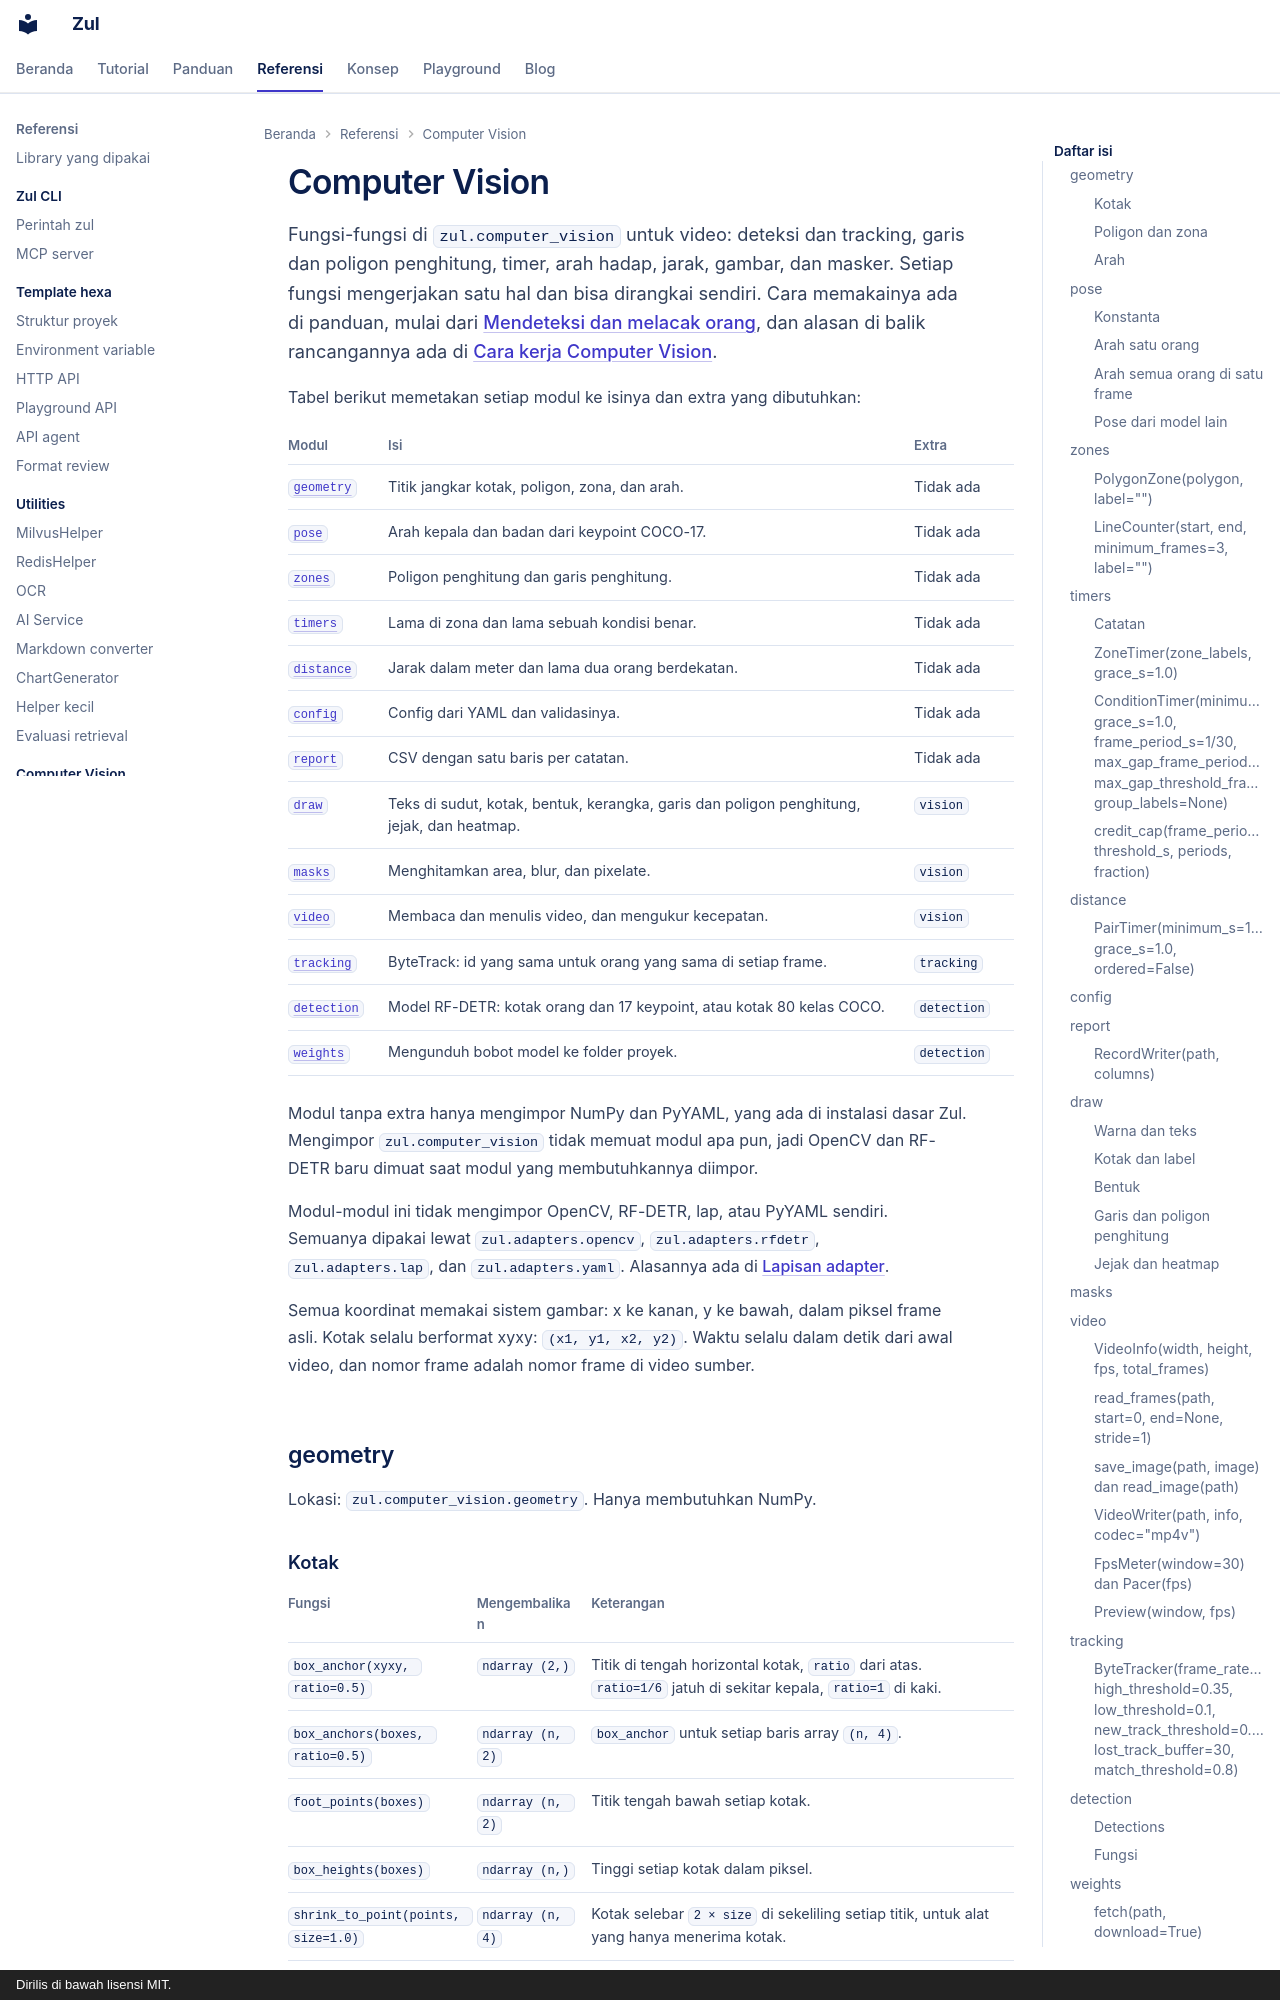

repository: kazuma313/zul_utilities · page: referensi/computer-vision/index.html · generator: mkdocs · copyright: Dirilis di bawah lisensi MIT.

# Computer Vision

Fungsi-fungsi di `zul.computer_vision` untuk video: deteksi dan tracking, garis dan poligon penghitung, timer, arah hadap, jarak, gambar, dan masker. Setiap fungsi mengerjakan satu hal dan bisa dirangkai sendiri. Cara memakainya ada di panduan, mulai dari [Mendeteksi dan melacak orang](../panduan/mendeteksi-dan-melacak-orang.md), dan alasan di balik rancangannya ada di [Cara kerja Computer Vision](../konsep/cara-kerja-computer-vision.md).

Tabel berikut memetakan setiap modul ke isinya dan extra yang dibutuhkan:

| Modul | Isi | Extra |
|---|---|---|
| [`geometry`](#geometry) | Titik jangkar kotak, poligon, zona, dan arah. | Tidak ada |
| [`pose`](#pose) | Arah kepala dan badan dari keypoint COCO-17. | Tidak ada |
| [`zones`](#zones) | Poligon penghitung dan garis penghitung. | Tidak ada |
| [`timers`](#timers) | Lama di zona dan lama sebuah kondisi benar. | Tidak ada |
| [`distance`](#distance) | Jarak dalam meter dan lama dua orang berdekatan. | Tidak ada |
| [`config`](#config) | Config dari YAML dan validasinya. | Tidak ada |
| [`report`](#report) | CSV dengan satu baris per catatan. | Tidak ada |
| [`draw`](#draw) | Teks di sudut, kotak, bentuk, kerangka, garis dan poligon penghitung, jejak, dan heatmap. | `vision` |
| [`masks`](#masks) | Menghitamkan area, blur, dan pixelate. | `vision` |
| [`video`](#video) | Membaca dan menulis video, dan mengukur kecepatan. | `vision` |
| [`tracking`](#tracking) | ByteTrack: id yang sama untuk orang yang sama di setiap frame. | `tracking` |
| [`detection`](#detection) | Model RF-DETR: kotak orang dan 17 keypoint, atau kotak 80 kelas COCO. | `detection` |
| [`weights`](#weights) | Mengunduh bobot model ke folder proyek. | `detection` |

Modul tanpa extra hanya mengimpor NumPy dan PyYAML, yang ada di instalasi dasar Zul. Mengimpor `zul.computer_vision` tidak memuat modul apa pun, jadi OpenCV dan RF-DETR baru dimuat saat modul yang membutuhkannya diimpor.

Modul-modul ini tidak mengimpor OpenCV, RF-DETR, lap, atau PyYAML sendiri. Semuanya dipakai lewat `zul.adapters.opencv`, `zul.adapters.rfdetr`, `zul.adapters.lap`, dan `zul.adapters.yaml`. Alasannya ada di [Lapisan adapter](../konsep/lapisan-adapter.md).

Semua koordinat memakai sistem gambar: x ke kanan, y ke bawah, dalam piksel frame asli. Kotak selalu berformat xyxy: `(x1, y1, x2, y2)`. Waktu selalu dalam detik dari awal video, dan nomor frame adalah nomor frame di video sumber.

## geometry

Lokasi: `zul.computer_vision.geometry`. Hanya membutuhkan NumPy.

### Kotak

| Fungsi | Mengembalikan | Keterangan |
|---|---|---|
| `box_anchor(xyxy, ratio=0.5)` | `ndarray (2,)` | Titik di tengah horizontal kotak, `ratio` dari atas. `ratio=1/6` jatuh di sekitar kepala, `ratio=1` di kaki. |
| `box_anchors(boxes, ratio=0.5)` | `ndarray (n, 2)` | `box_anchor` untuk setiap baris array `(n, 4)`. |
| `foot_points(boxes)` | `ndarray (n, 2)` | Titik tengah bawah setiap kotak. |
| `box_heights(boxes)` | `ndarray (n,)` | Tinggi setiap kotak dalam piksel. |
| `shrink_to_point(points, size=1.0)` | `ndarray (n, 4)` | Kotak selebar `2 × size` di sekeliling setiap titik, untuk alat yang hanya menerima kotak. |
